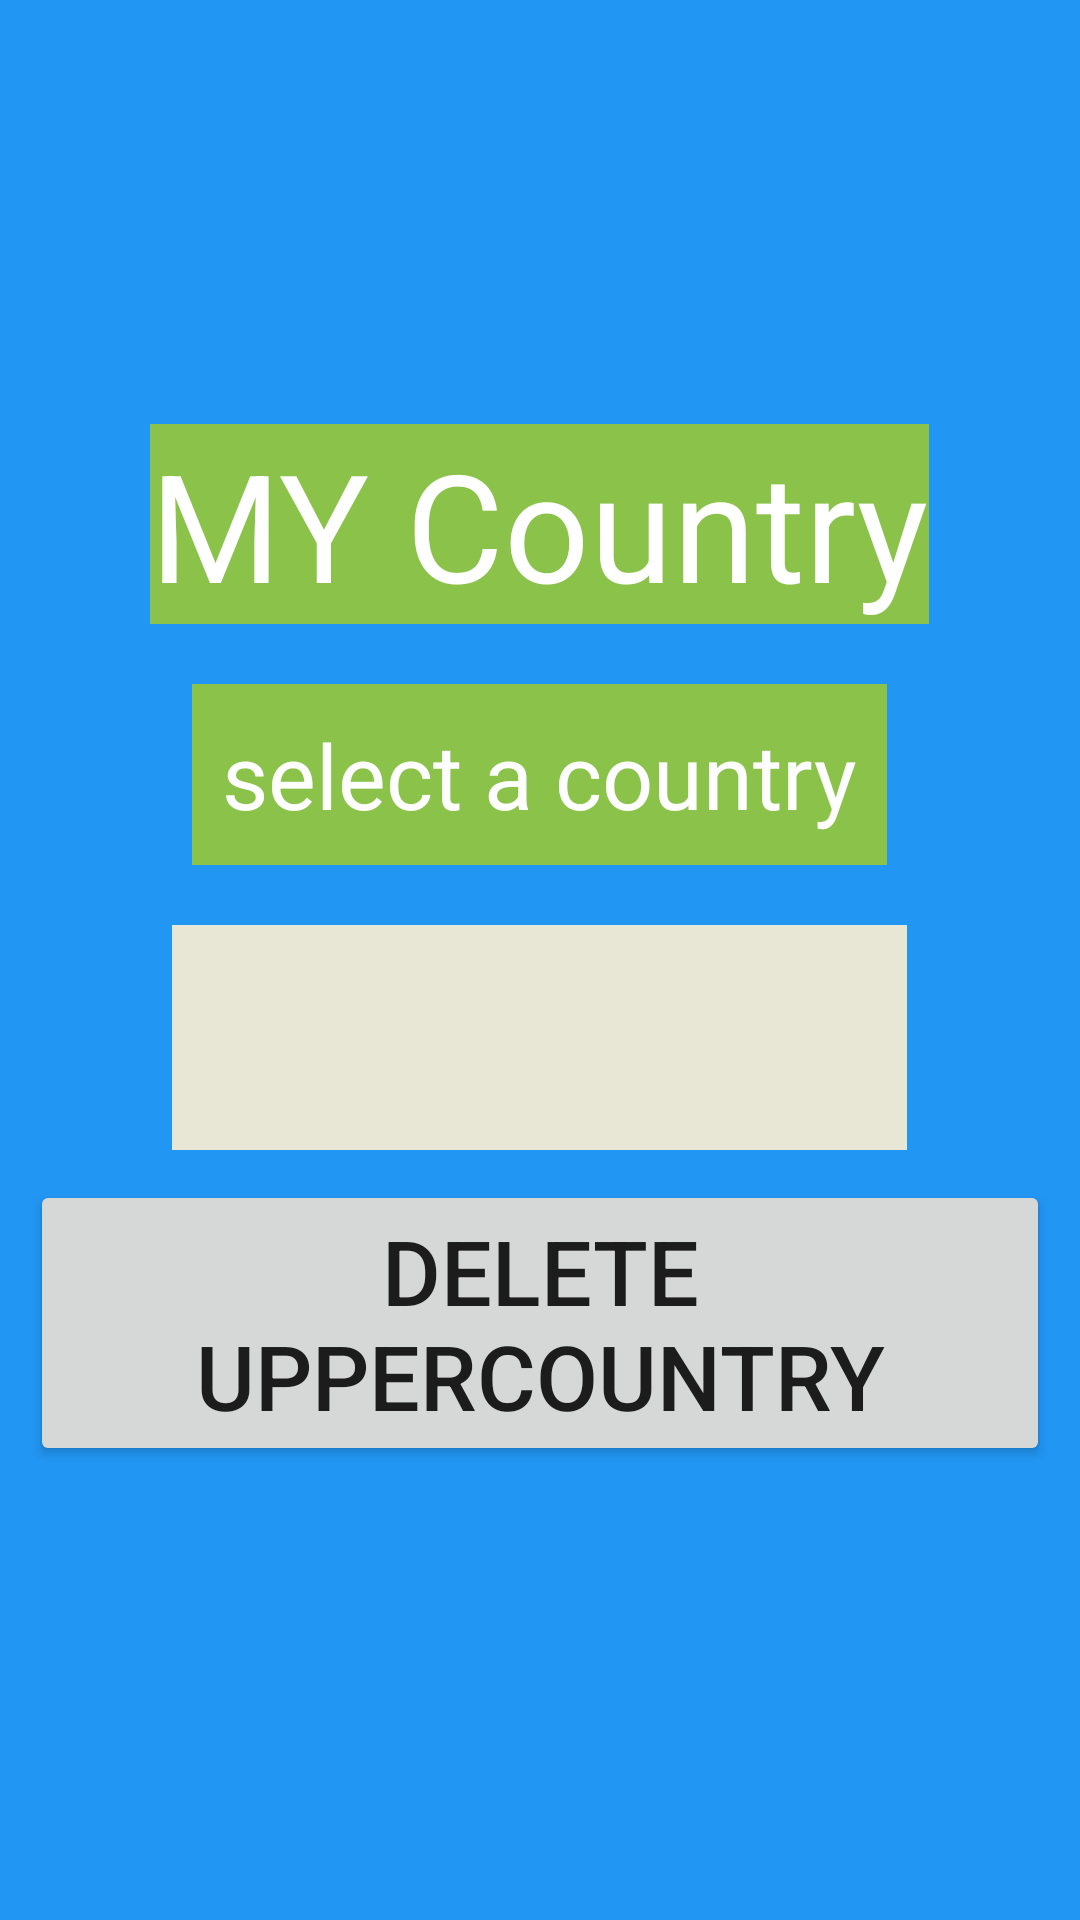

Write the Android layout XML for this screen, with the resource values it uses.
<!-- AndroidManifest.xml: application theme Theme.CourseProject1 -->
<!-- res/layout/activity_main.xml -->
<?xml version="1.0" encoding="utf-8"?>
<LinearLayout xmlns:android="http://schemas.android.com/apk/res/android"
    xmlns:app="http://schemas.android.com/apk/res-auto"
    xmlns:tools="http://schemas.android.com/tools"
    android:id="@+id/linearlayout1"
    android:layout_width="match_parent"
    android:layout_height="match_parent"
    android:background="#2196F3"
    android:gravity="center_horizontal|center_vertical"
    android:orientation="vertical"
    tools:context=".Projectstart">

    <TextView
        android:id="@+id/textView"
        android:layout_width="wrap_content"
        android:layout_height="wrap_content"
        android:background="#8BC34A"
        android:text="MY Country"
        android:textColor="@color/white"
        android:textSize="50dp" />

    <TextView
        android:id="@+id/spinnertextview"
        android:layout_width="wrap_content"
        android:layout_height="wrap_content"
        android:layout_margin="20dp"
        android:background="#8BC34A"
        android:padding="10dp"
        android:text="select a country"
        android:textColor="@color/white"
        android:textSize="30dp" />


    <Spinner
        android:id="@+id/spinner1"
        android:layout_width="245dp"
        android:layout_height="75dp"
        android:background="#E8DCDC"
        android:backgroundTint="#E8E6D4"
        android:padding="5dp"

        />

    <Button
        android:id="@+id/button1"
        android:layout_width="wrap_content"
        android:layout_height="wrap_content"
        android:layout_margin="10dp"
        android:text="Delete UpperCountry"
        android:textSize="30dp" />


</LinearLayout>
<!-- resources referenced by this layout -->
<resources>
  <style name="Theme.CourseProject1" parent="Theme.MaterialComponents.DayNight.DarkActionBar">
          
          <item name="colorPrimary">@color/purple_500</item>
          <item name="colorPrimaryVariant">@color/purple_700</item>
          <item name="colorOnPrimary">@color/white</item>
          
          <item name="colorSecondary">@color/teal_200</item>
          <item name="colorSecondaryVariant">@color/teal_700</item>
          <item name="colorOnSecondary">@color/black</item>
          
          <item name="android:statusBarColor" tools:targetApi="l">?attr/colorPrimaryVariant</item>
          
      </style>
  <!-- not gathered from this repository: default colours our renderer supplied (Android Studio template values) -->
  <color name="purple_500">#FF6200EE</color>
  <color name="purple_700">#FF3700B3</color>
  <color name="teal_200">#FF03DAC5</color>
  <color name="teal_700">#FF018786</color>
  <color name="black">#FF000000</color>
  <color name="white">#FFFFFFFF</color>
</resources>
